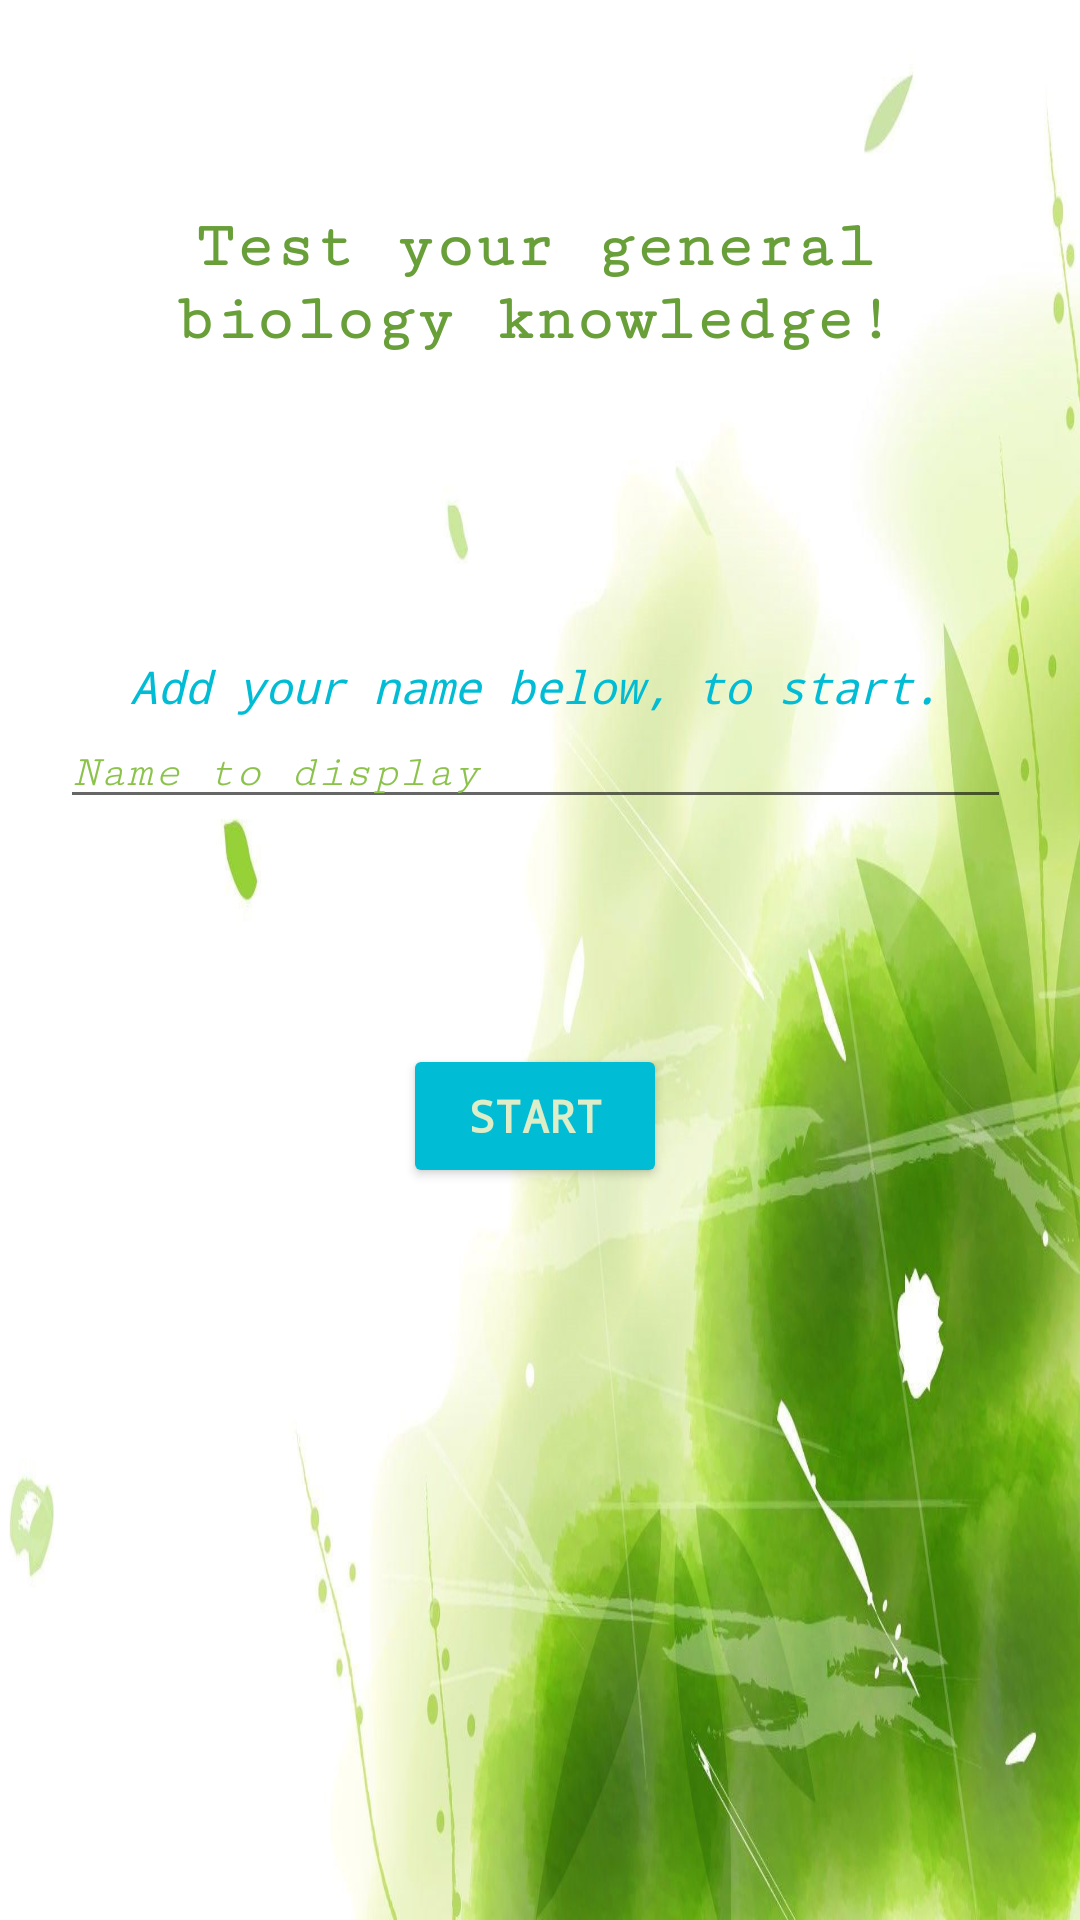

The Android layout XML behind this screen, and the referenced resources:
<!-- AndroidManifest.xml: application theme AppTheme -->
<!-- res/layout/activity_main.xml -->
<?xml version="1.0" encoding="utf-8"?>

<LinearLayout xmlns:android="http://schemas.android.com/apk/res/android"
    xmlns:tools="http://schemas.android.com/tools"
    android:layout_width="match_parent"
    android:layout_height="match_parent"
    android:background="@drawable/b1"
    android:orientation="vertical"
    tools:context="com.example.android.quizappnd.MainActivity">

    <ScrollView
        android:layout_width="match_parent"
        android:layout_height="match_parent"
        android:layout_margin="20dp"
        android:scrollbarSize="3dp"
        android:scrollbarStyle="outsideInset"
        android:scrollbarThumbVertical="@color/colorAccent">

        <LinearLayout
            android:layout_width="match_parent"
            android:layout_height="match_parent"
            android:focusable="true"
            android:focusableInTouchMode="true"
            android:orientation="vertical">

            <TextView
                android:layout_width="match_parent"
                android:layout_height="wrap_content"
                android:layout_marginTop="50dp"
                android:text="@string/mainText"
                android:theme="@style/MyTextViewQuestions" />

            <TextView
                android:layout_width="match_parent"
                android:layout_height="wrap_content"
                android:layout_marginTop="100dp"
                android:text="@string/please"
                android:theme="@style/MyTextViewAnswers" />

            <EditText
                android:id="@+id/edit_name"
                android:layout_width="match_parent"
                android:layout_height="wrap_content"
                android:layout_marginBottom="20dp"
                android:hint="@string/putName"
                android:theme="@style/MyEditText" />


            <Button
                android:id="@+id/startQuiz"
                android:layout_width="wrap_content"
                android:layout_height="wrap_content"
                android:layout_gravity="center_horizontal"
                android:layout_marginTop="55dp"
                android:text="@string/start"
                android:theme="@style/MyButton" />

        </LinearLayout>
    </ScrollView>
</LinearLayout>
<!-- resources referenced by this layout -->
<resources>
  <color name="colorAccent">#00bcd4</color>
  <!-- drawable b1: jpg bitmap (drawable-xxxhdpi, 121474 bytes) -->
  <string name="mainText">Test your general biology knowledge!</string>
  <string name="please">Add your name below, to start.</string>
  <string name="putName">Name to display</string>
  <string name="start">Start</string>
  <style name="MyButton" parent="@android:style/Widget.Button">
          <item name="android:textColor">#DCEDC8</item>
          <item name="android:backgroundTint" tools:targetApi="lollipop">#00BCD4</item>
          <item name="android:textStyle">bold</item>
          <item name="android:fontFamily" tools:targetApi="jelly_bean">monospace</item>
          <item name="android:textSize">15sp</item>
          <item name="android:textAlignment" tools:targetApi="jelly_bean_mr1">center</item>
      </style>
  <style name="MyEditText" parent="@android:style/Widget.EditText">
          <item name="android:textColor">#8BC34A</item>
          <item name="android:textStyle">italic</item>
          <item name="android:fontFamily" tools:targetApi="jelly_bean">serif-monospace</item>
          <item name="android:textSize">15sp</item>
          <item name="android:textAlignment" tools:targetApi="jelly_bean_mr1">center</item>
          <item name="android:textAppearance">?android:attr/textAppearanceLarge</item>
      </style>
  <style name="MyTextViewAnswers" parent="android:Widget.TextView">
          <item name="android:textColor">#00BCD4</item>
          <item name="android:textStyle">italic</item>
          <item name="android:fontFamily" tools:targetApi="jelly_bean">monospace</item>
          <item name="android:textSize">15sp</item>
          <item name="android:gravity">center_horizontal</item>
          <item name="android:textAlignment" tools:targetApi="jelly_bean_mr1">center</item>
      </style>
  <style name="MyTextViewQuestions" parent="android:Widget.TextView">
          <item name="android:textColor">#689F38</item>
          <item name="android:textStyle">bold</item>
          <item name="android:fontFamily" tools:targetApi="jelly_bean">serif-monospace</item>
          <item name="android:textSize">22sp</item>
          <item name="android:gravity">center_horizontal</item>
          <item name="android:textAlignment" tools:targetApi="jelly_bean_mr1">center</item>
      </style>
  <style name="AppTheme" parent="Theme.AppCompat.Light.DarkActionBar">
          
          <item name="colorPrimary">@color/colorPrimary</item>
          <item name="colorPrimaryDark">@color/colorPrimaryDark</item>
          <item name="colorAccent">@color/colorAccent</item>
  
          <item name="checkboxStyle">@style/MyCheckBoxes</item>
          <item name="editTextStyle">@style/MyEditText</item>
          <item name="radioButtonStyle">@style/MyRadioButton</item>
      </style>
  <color name="colorPrimary">#8bc34a</color>
  <color name="colorPrimaryDark">#689f38</color>
  <style name="MyCheckBoxes" parent="@android:style/Widget.CompoundButton.CheckBox">
          <item name="android:textColorPrimaryDisableOnly">#795548</item>
          <item name="android:colorAccent" tools:targetApi="lollipop">#8BC34A</item>
          <item name="android:textStyle">italic</item>
          <item name="android:fontFamily" tools:targetApi="jelly_bean">monospace</item>
          <item name="android:textSize">15sp</item>
          <item name="android:gravity">center_horizontal</item>
      </style>
  <style name="MyRadioButton" parent="@android:style/Widget.CompoundButton.RadioButton">
          <item name="android:textColorPrimaryDisableOnly" tools:targetApi="lollipop">#795548</item>
          <item name="android:colorAccent" tools:targetApi="lollipop">#00BCD4</item>
          <item name="android:colorControlHighlight" tools:targetApi="lollipop">#8BC34A</item>
          <item name="android:textStyle">italic</item>
          <item name="android:fontFamily" tools:targetApi="jelly_bean">monospace</item>
          <item name="android:textSize">15sp</item>
      </style>
</resources>
